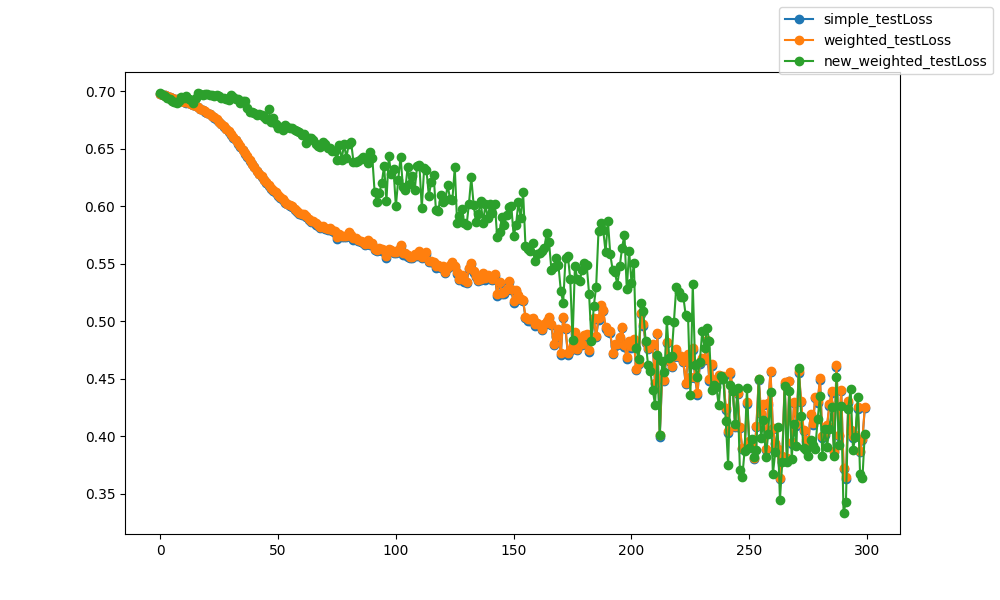

The data file committed next to this chart (first rows):
epoch, epoch, simple_testLoss, weighted_testLoss, new_weighted_testLoss
0, 0, 0.6979, 0.6979, 0.6983
1, 1, 0.6972, 0.6972, 0.697
2, 2, 0.6966, 0.6966, 0.6957
3, 3, 0.6957, 0.6957, 0.6943
4, 4, 0.6948, 0.6948, 0.6934
5, 5, 0.6941, 0.6941, 0.6917
6, 6, 0.6935, 0.6935, 0.6907
7, 7, 0.6929, 0.6929, 0.6894
8, 8, 0.6922, 0.6923, 0.6916
9, 9, 0.6916, 0.6916, 0.6954
10, 10, 0.6909, 0.691, 0.6941
11, 11, 0.6902, 0.6903, 0.6957
12, 12, 0.6894, 0.6894, 0.6934
13, 13, 0.6885, 0.6886, 0.6927
14, 14, 0.6878, 0.6878, 0.6898
15, 15, 0.6868, 0.6868, 0.6938
16, 16, 0.6859, 0.686, 0.6985
17, 17, 0.6848, 0.6849, 0.6976
18, 18, 0.6838, 0.6838, 0.697
19, 19, 0.6823, 0.6824, 0.6979
20, 20, 0.6811, 0.6812, 0.6976
21, 21, 0.6798, 0.6799, 0.6972
22, 22, 0.6783, 0.6784, 0.6968
23, 23, 0.6771, 0.6773, 0.6962
24, 24, 0.6754, 0.6755, 0.697
25, 25, 0.6733, 0.6734, 0.696
26, 26, 0.6715, 0.6716, 0.6938
27, 27, 0.6693, 0.6695, 0.6941
28, 28, 0.6672, 0.6675, 0.693
29, 29, 0.6648, 0.6651, 0.6923
30, 30, 0.6623, 0.6625, 0.6965
31, 31, 0.6597, 0.66, 0.6949
32, 32, 0.6573, 0.6577, 0.6935
33, 33, 0.6545, 0.6548, 0.693
34, 34, 0.6516, 0.652, 0.69
35, 35, 0.6488, 0.6492, 0.6912
36, 36, 0.6456, 0.6461, 0.6912
37, 37, 0.6429, 0.6435, 0.6851
38, 38, 0.6396, 0.6402, 0.6822
39, 39, 0.6365, 0.6371, 0.6823
40, 40, 0.6337, 0.6343, 0.6809
41, 41, 0.6302, 0.6309, 0.6791
42, 42, 0.6276, 0.6283, 0.6801
43, 43, 0.6256, 0.6263, 0.679
44, 44, 0.6224, 0.6231, 0.6775
45, 45, 0.6203, 0.621, 0.6761
46, 46, 0.6179, 0.6186, 0.6847
47, 47, 0.6154, 0.6162, 0.6735
48, 48, 0.613, 0.6138, 0.6767
49, 49, 0.6113, 0.6121, 0.6713
50, 50, 0.6086, 0.6094, 0.6683
51, 51, 0.6071, 0.608, 0.6686
52, 52, 0.6051, 0.6059, 0.6664
53, 53, 0.6032, 0.604, 0.6706
54, 54, 0.6015, 0.6024, 0.6688
55, 55, 0.6003, 0.6012, 0.6679
56, 56, 0.599, 0.5999, 0.6678
57, 57, 0.5965, 0.5974, 0.6664
58, 58, 0.5951, 0.596, 0.6656
59, 59, 0.5933, 0.5942, 0.6644
... 240 more rows
